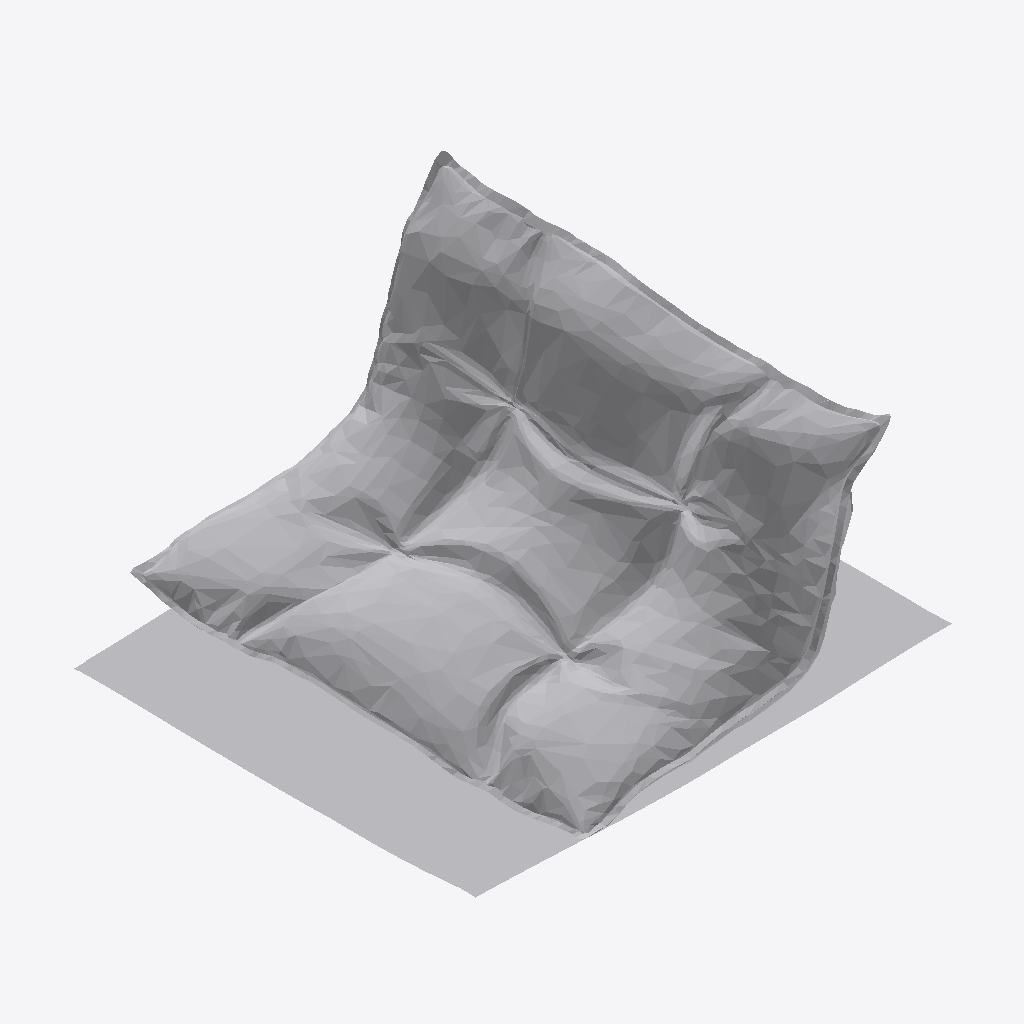
Isometric view of an IFC building model (IFC-SPF (STEP), schema IFC4, length unit millimetre), seen from the south-west, elements coloured by IFC class: 1 other element (light grey).
Extent 0.832 m × 0.810 m × 0.404 m (x, y, z). Storeys (2): LIVING at 0.00 m; FUR at 0.00 m. Elements (1): 1 IfcFurniture.

HEADER;
FILE_DESCRIPTION(('ViewDefinition [CoordinationView]'),'2;1');
FILE_NAME('','2026-08-23T10:05:22',(''),(''),'IfcOpenShell 0.8.4-e8eb5e4','IfcOpenShell 0.8.4-e8eb5e4','');
FILE_SCHEMA(('IFC4'));
ENDSEC;
DATA;
#20=IFCPROJECT('3hFmn2ED14Ofwsj$DzZ0HC',$,'My Project',$,$,$,$,(#10,#11),#19);
#7415=IFCSITE('3iWnpcHW54tQCcUMk_yOsj',#7421,'My Site',$,$,#7420,$,$,$,$,$,$,$,$);
#7409=IFCBUILDING('0aVVbcf_9A9x07_Nod0gAP',#7408,'My Building',$,$,#7414,$,$,$,$,$,$);
#7395=IFCBUILDINGSTOREY('3GpGnsvVn2$9qYNIdbFTIO',#7394,'LIVING',$,$,#7400,$,$,$,$);
#7402=IFCBUILDINGSTOREY('1VjEk5I8XFmfiAYaLk_F_7',#7401,'FUR',$,$,#7407,$,$,$,$);
#7368=IFCFURNITURE('0B8rO47U14sgJ_ydZxqvs6',#28,'Furniture',$,$,#7382,#7367,$,$);
ENDSEC;
